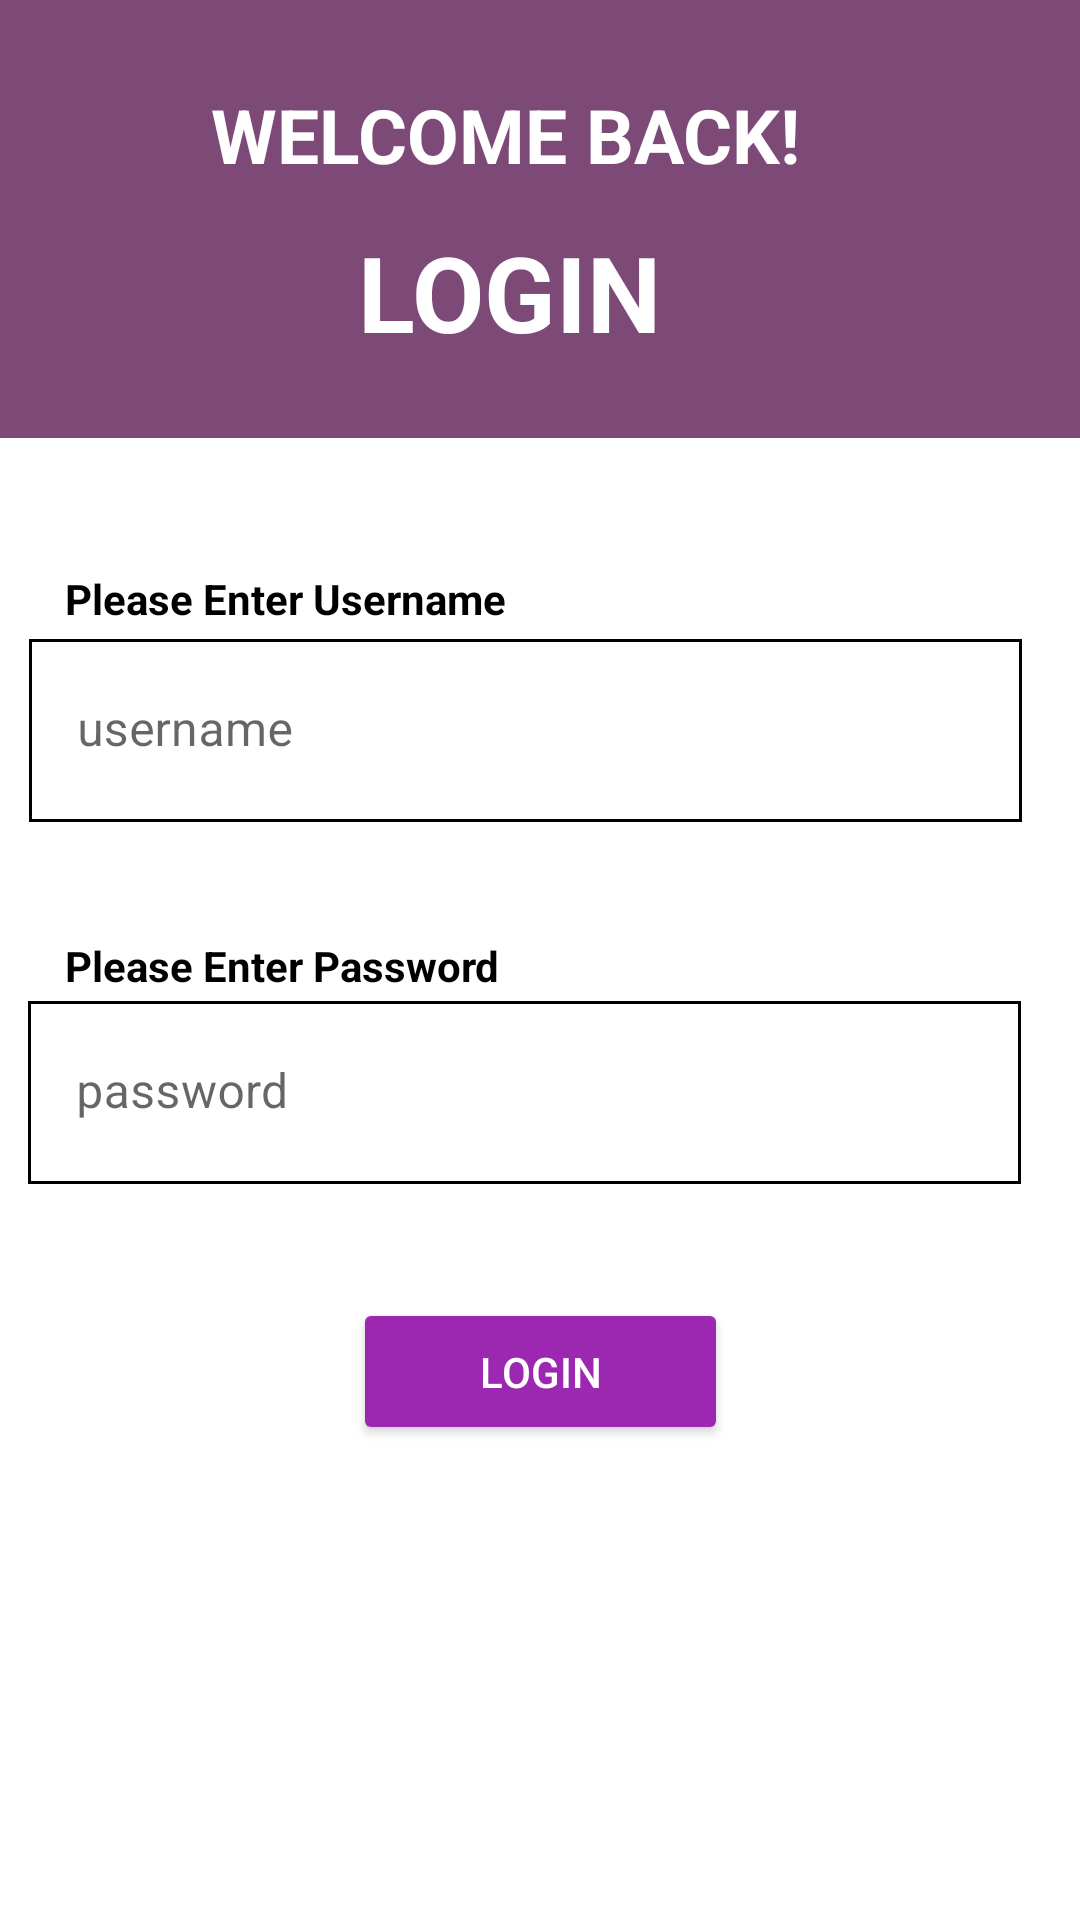

Produce the Android XML layout that renders to this screen, including the resource entries it uses.
<!-- AndroidManifest.xml: application theme Theme.LogSign -->
<!-- res/layout/activity_login.xml -->
<?xml version="1.0" encoding="utf-8"?>
<androidx.constraintlayout.widget.ConstraintLayout xmlns:android="http://schemas.android.com/apk/res/android"
    xmlns:app="http://schemas.android.com/apk/res-auto"
    xmlns:tools="http://schemas.android.com/tools"
    android:layout_width="match_parent"
    android:layout_height="match_parent"
    tools:context=".Login">

    <TextView
        android:id="@+id/textView4"
        android:layout_width="wrap_content"
        android:layout_height="wrap_content"
        android:text="Please Enter Password"
        android:textStyle="bold"
        android:textColor="@color/black"
        app:layout_constraintBottom_toBottomOf="parent"
        app:layout_constraintEnd_toEndOf="parent"
        app:layout_constraintHorizontal_bias="0.101"
        app:layout_constraintStart_toStartOf="parent"
        app:layout_constraintTop_toBottomOf="@+id/textView3"
        app:layout_constraintVertical_bias="0.251" />

    <LinearLayout
        android:id="@+id/linearLayout"
        android:layout_width="416dp"
        android:layout_height="146dp"
        android:background="@drawable/lavendar"
        android:orientation="vertical"
        app:layout_constraintBottom_toTopOf="@+id/textInputLayoutPassword"
        app:layout_constraintEnd_toEndOf="parent"
        app:layout_constraintHorizontal_bias="1.0"
        app:layout_constraintStart_toStartOf="parent"
        app:layout_constraintTop_toTopOf="parent"
        app:layout_constraintVertical_bias="0.0">

        <TextView
            android:layout_width="match_parent"
            android:layout_height="50dp"
            android:gravity="center"
            android:layout_marginTop="20dp"
            android:text="     WELCOME BACK!"
            android:textStyle="bold"
            android:textColor="@color/white"
            android:textSize="25dp" />

        <TextView
            android:layout_width="match_parent"
            android:layout_height="wrap_content"
            android:layout_marginTop="4dp"
            android:gravity="center"
            android:textStyle="bold"
            android:text="    LOGIN"
            android:textColor="@color/white"
            android:textSize="35dp" />

    </LinearLayout>

    <Button
        android:id="@+id/button"
        android:layout_width="125dp"
        android:layout_height="49dp"
        android:backgroundTint="#9C27B0"
        android:text="Login"
        android:textColor="@color/white"
        app:layout_constraintBottom_toBottomOf="parent"
        app:layout_constraintEnd_toEndOf="parent"
        app:layout_constraintStart_toStartOf="parent"
        app:layout_constraintTop_toBottomOf="@+id/textInputLayoutUsername"
        tools:ignore="TextContrastCheck" />

    <com.google.android.material.textfield.TextInputLayout
        android:id="@+id/textInputLayoutUsername"
        android:layout_width="331dp"
        android:layout_height="61dp"
        android:text="@string/username"
        android:hint="@string/username"
        app:layout_constraintBottom_toTopOf="@+id/textInputLayoutPassword"
        app:layout_constraintEnd_toEndOf="parent"
        app:layout_constraintHorizontal_bias="0.337"
        app:layout_constraintStart_toStartOf="parent"
        app:layout_constraintTop_toTopOf="parent"
        app:layout_constraintVertical_bias="0.781" >

        <com.google.android.material.textfield.TextInputEditText
            android:id="@+id/username"
            android:layout_width="match_parent"
            android:layout_height="match_parent"
            android:background="@drawable/border"
            android:drawableEnd="@drawable/contact"
            android:textColor="@color/black"/>

    </com.google.android.material.textfield.TextInputLayout>

    <com.google.android.material.textfield.TextInputLayout
        android:id="@+id/textInputLayoutPassword"
        android:layout_width="331dp"
        android:layout_height="61dp"
        android:background="@drawable/border"
        android:text="@string/password"
        android:hint="@string/password"
        app:layout_constraintBottom_toBottomOf="parent"
        app:layout_constraintEnd_toEndOf="parent"
        app:layout_constraintHorizontal_bias="0.321"
        app:layout_constraintStart_toStartOf="parent"
        app:layout_constraintTop_toTopOf="parent"
        app:layout_constraintVertical_bias="0.576">

        <com.google.android.material.textfield.TextInputEditText
            android:id="@+id/password"
            android:layout_width="match_parent"
            android:layout_height="match_parent"
            android:background="@drawable/border"
            android:drawableEnd="@drawable/password"
            android:inputType="textPassword"
            android:textColor="@color/black"/>


    </com.google.android.material.textfield.TextInputLayout>

    <TextView
        android:id="@+id/textView3"
        android:layout_width="wrap_content"
        android:layout_height="wrap_content"
        android:text="Please Enter Username"
        android:textColor="@color/black"
        android:textStyle="bold"
        app:layout_constraintBottom_toBottomOf="parent"
        app:layout_constraintEnd_toEndOf="parent"
        app:layout_constraintHorizontal_bias="0.101"
        app:layout_constraintStart_toStartOf="parent"
        app:layout_constraintTop_toTopOf="@+id/linearLayout"
        app:layout_constraintVertical_bias="0.306" />

</androidx.constraintlayout.widget.ConstraintLayout>
<!-- resources referenced by this layout -->
<resources>
  <color name="black">#FF000000</color>
  <color name="white">#FFFFFFFF</color>
  <!-- drawable border (drawable) -->
  <?xml version="1.0" encoding="utf-8"?>
  <shape xmlns:android="http://schemas.android.com/apk/res/android" android:shape="rectangle">
  
      <solid android:color="@color/white"/>
      <stroke android:width="1dp" android:color="@color/black"/>
  
  
  </shape>
  <!-- drawable lavendar: png bitmap (drawable, 383 bytes) -->
  <string name="password">password</string>
  <string name="username">username</string>
  <style name="Theme.LogSign" parent="Theme.MaterialComponents.DayNight.DarkActionBar">
          
          <item name="colorPrimary">@color/purple_500</item>
          <item name="colorPrimaryVariant">@color/purple_700</item>
          <item name="colorOnPrimary">@color/white</item>
          
          <item name="colorSecondary">@color/teal_200</item>
          <item name="colorSecondaryVariant">@color/teal_700</item>
          <item name="colorOnSecondary">@color/black</item>
          
          <item name="android:statusBarColor">?attr/colorPrimaryVariant</item>
          
      </style>
  <color name="purple_500">#FF6200EE</color>
  <color name="purple_700">#FF3700B3</color>
  <color name="teal_200">#FF03DAC5</color>
  <color name="teal_700">#FF018786</color>
</resources>
